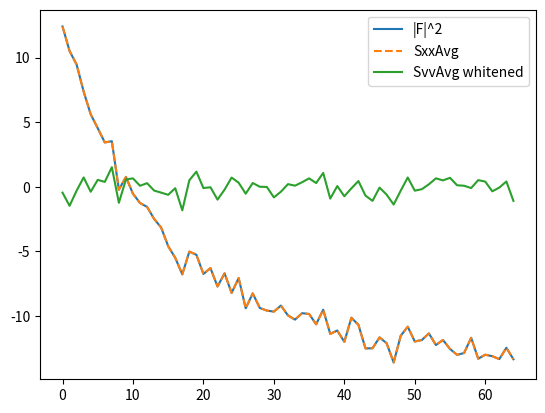
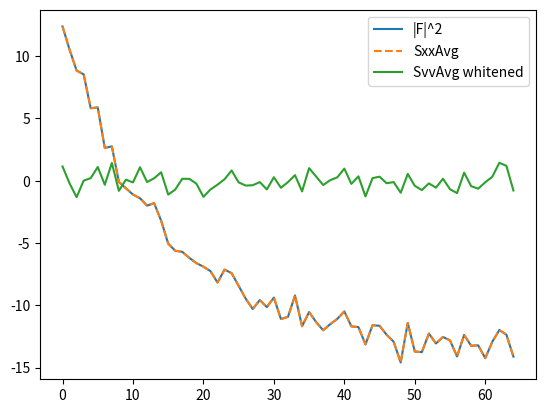
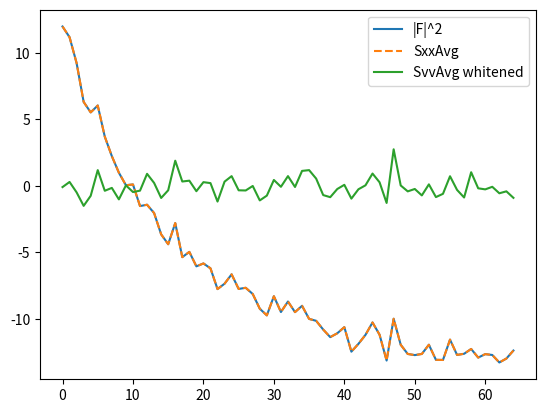
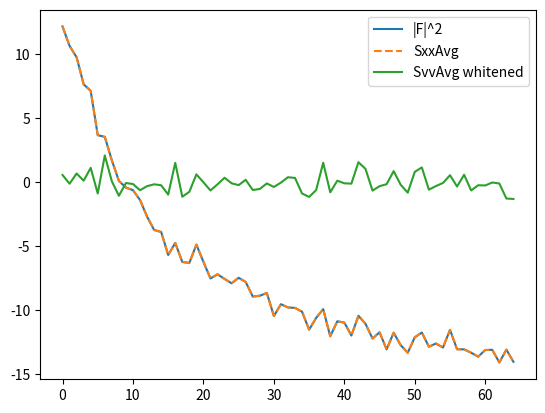

Source code (Python) for these figures, in order:
import numpy as np
import matplotlib.pyplot as plt
from scipy.signal import lfilter

# Sandbox for spectral factorization testing

######### Singlechannel #########
def singlechannelSpectralFactorization(Sxx):
    cepstrum = np.fft.irfft(np.log(Sxx + 1e-12))
    cepstrum_causal = np.zeros_like(cepstrum)
    cepstrum_causal[0] = 0.5 * cepstrum[0]
    cepstrum_causal[1:len(cepstrum)//2] = cepstrum[1:len(cepstrum)//2]
    cepstrum_causal[len(cepstrum)//2] = 0.5 * cepstrum[len(cepstrum)//2]

    F = np.exp(np.fft.rfft(cepstrum_causal))

    return F

blocklength = 128
nBlocks = 500
N = nBlocks * blocklength
v = np.random.randn(N) 
x = lfilter([1], [1, -0.9], v)
alpha = 0.95   
SxxAvg = None
SvvAvg = None
F = None

for k in range(nBlocks):
    xSignal = x[k*blocklength : (k+1)*blocklength]
    xSpectrum = np.fft.rfft(xSignal)
    Sxx = np.abs(xSpectrum)**2
    
    if SxxAvg is None:
        SxxAvg = Sxx.copy()
    else:
        SxxAvg = alpha*SxxAvg + (1-alpha)*Sxx
    
    if(k%20 == 0 and k>19):
        F = singlechannelSpectralFactorization(SxxAvg)
        
    if F is not None:
        V = xSpectrum / (F + 1e-12)
        Svv = np.abs(V)**2

        if SvvAvg is None:
            SvvAvg = Svv.copy()
        else:
            SvvAvg = alpha*SvvAvg + (1-alpha)*Svv

    if k % 100 == 0 and k > 1 and SvvAvg is not None:
        plt.figure()
        plt.plot(10*np.log10(np.abs(F)**2 / np.mean(np.abs(F)**2) + 1e-12), label="|F|^2")
        plt.plot(10*np.log10(SxxAvg / np.mean(SxxAvg) + 1e-12), label="SxxAvg", linestyle='--')
        plt.plot(10*np.log10(SvvAvg / np.mean(SvvAvg) + 1e-12), label="SvvAvg whitened")
        plt.legend()
        plt.show()

        
